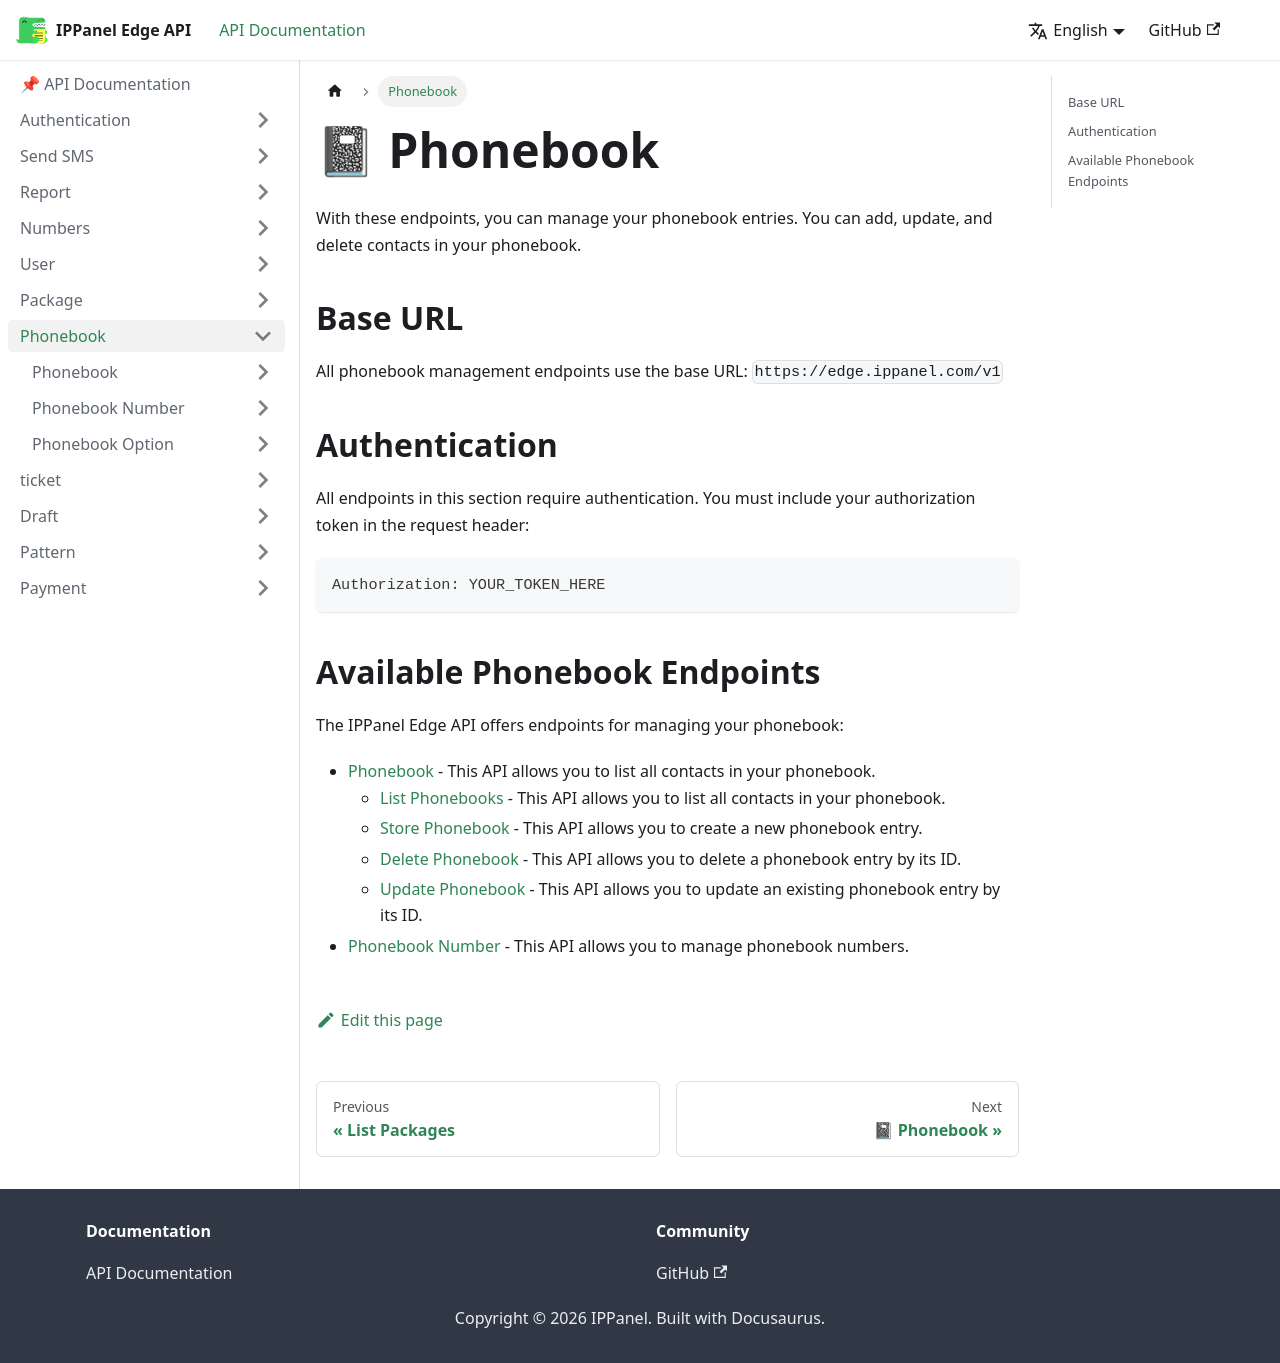

repository: ippanelcom/Edge-Document · page: docs/phonebook/index.html · generator: docusaurus

# 📓 Phonebook

With these endpoints, you can manage your phonebook entries. You can add, update, and delete contacts in your phonebook.

## Base URL

All phonebook management endpoints use the base URL: `https://edge.ippanel.com/v1`

## Authentication

All endpoints in this section require authentication. You must include your authorization token in the request header:

```
Authorization: YOUR_TOKEN_HERE
```

## Available Phonebook Endpoints

The IPPanel Edge API offers endpoints for managing your phonebook:

- [Phonebook](./phonebook) - This API allows you to list all contacts in your phonebook.
  - [List Phonebooks](./phonebook/phonebook-list) - This API allows you to list all contacts in your phonebook.
  - [Store Phonebook](./phonebook/store-phonebook) - This API allows you to create a new phonebook entry.
  - [Delete Phonebook](./phonebook/delete-phonebook) - This API allows you to delete a phonebook entry by its ID.
  - [Update Phonebook](./phonebook/update-phonebook) - This API allows you to update an existing phonebook entry by its ID.
- [Phonebook Number](./number) - This API allows you to manage phonebook numbers.
